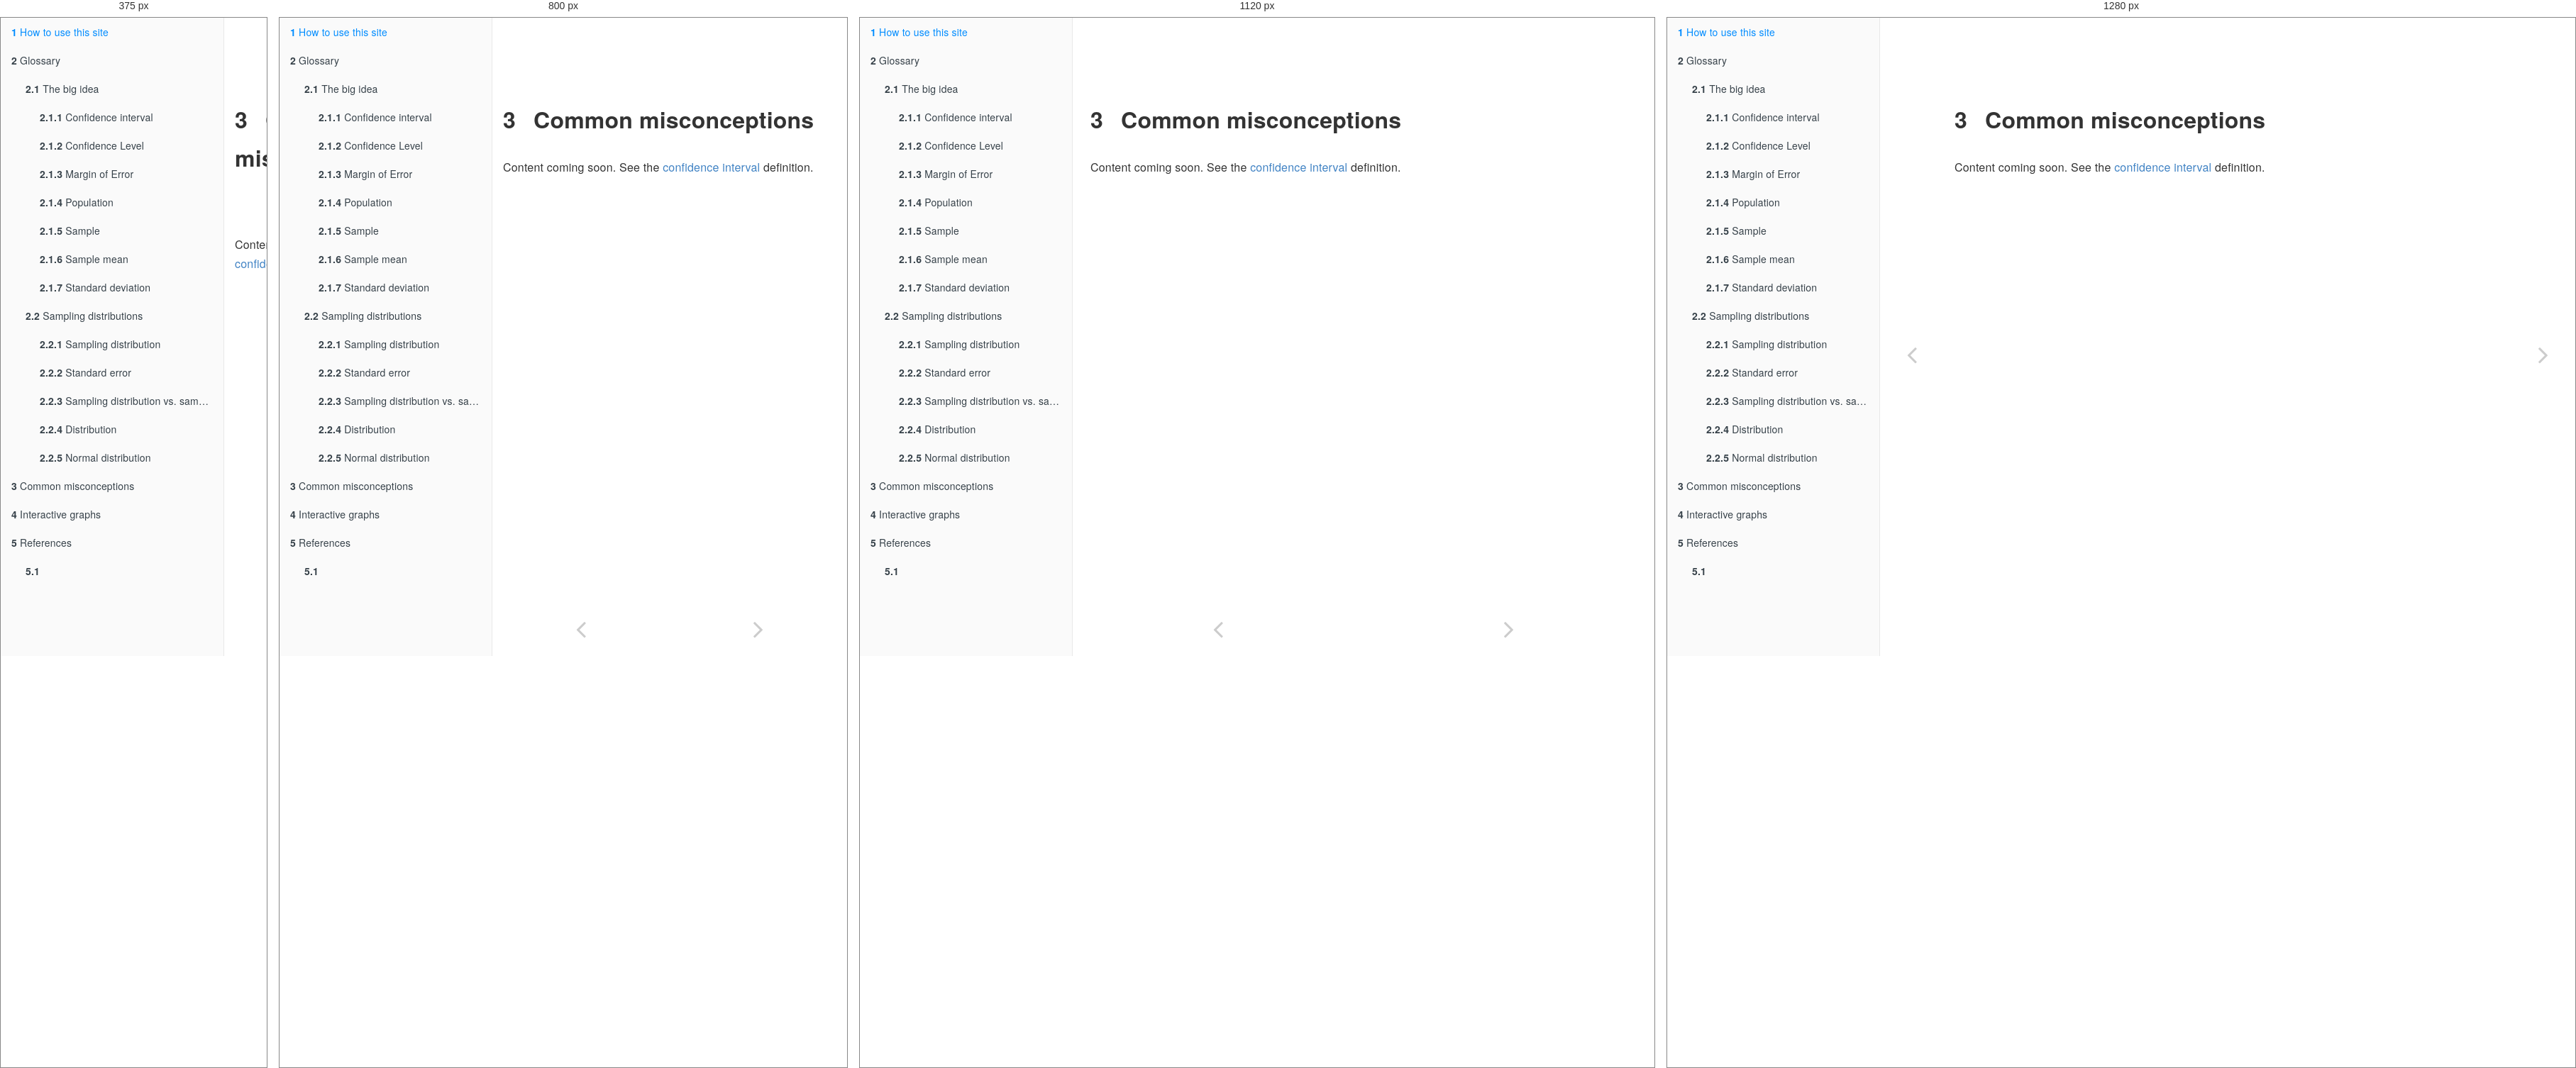
Rendered at 375 px, 800 px, 1120 px and 1280 px, left to right.

<!-- file: misconceptions.html -->
<!DOCTYPE html>
<html lang="" xml:lang="">
<head>

  <meta charset="utf-8" />
  <meta http-equiv="X-UA-Compatible" content="IE=edge" />
  <title>3 Common misconceptions | Understanding Confidence Intervals</title>
  <meta name="description" content="3 Common misconceptions | Understanding Confidence Intervals" />
  <meta name="generator" content="bookdown 0.48 and GitBook 2.6.7" />

  <meta property="og:title" content="3 Common misconceptions | Understanding Confidence Intervals" />
  <meta property="og:type" content="book" />
  
  
  

  <meta name="twitter:card" content="summary" />
  <meta name="twitter:title" content="3 Common misconceptions | Understanding Confidence Intervals" />
  
  
  

<meta name="author" content="Elijah Brooks &amp; Paul Shteinbok" />


<meta name="date" content="2026-11-30" />

  <meta name="viewport" content="width=device-width, initial-scale=1" />
  <meta name="apple-mobile-web-app-capable" content="yes" />
  <meta name="apple-mobile-web-app-status-bar-style" content="black" />
  
  
<link rel="prev" href="glossary.html"/>
<link rel="next" href="interactive.html"/>
<script src="libs/jquery-3.6.0/jquery-3.6.0.min.js"></script>
<script src="https://cdn.jsdelivr.net/npm/fuse.js@6.4.6/dist/fuse.min.js"></script>
<link href="libs/gitbook-2.6.7/css/style.css" rel="stylesheet" />
<link href="libs/gitbook-2.6.7/css/plugin-table.css" rel="stylesheet" />
<link href="libs/gitbook-2.6.7/css/plugin-bookdown.css" rel="stylesheet" />
<link href="libs/gitbook-2.6.7/css/plugin-highlight.css" rel="stylesheet" />
<link href="libs/gitbook-2.6.7/css/plugin-search.css" rel="stylesheet" />
<link href="libs/gitbook-2.6.7/css/plugin-fontsettings.css" rel="stylesheet" />
<link href="libs/gitbook-2.6.7/css/plugin-clipboard.css" rel="stylesheet" />








<link href="libs/anchor-sections-1.1.0/anchor-sections.css" rel="stylesheet" />
<link href="libs/anchor-sections-1.1.0/anchor-sections-hash.css" rel="stylesheet" />
<script src="libs/anchor-sections-1.1.0/anchor-sections.js"></script>
<link href="libs/htmltools-fill-0.5.9/fill.css" rel="stylesheet" />
<script src="libs/htmlwidgets-1.6.4/htmlwidgets.js"></script>
<script src="libs/plotly-binding-4.12.1/plotly.js"></script>
<script src="libs/typedarray-0.1/typedarray.min.js"></script>
<link href="libs/crosstalk-1.2.2/css/crosstalk.min.css" rel="stylesheet" />
<script src="libs/crosstalk-1.2.2/js/crosstalk.min.js"></script>
<link href="libs/plotly-htmlwidgets-css-2.25.2/plotly-htmlwidgets.css" rel="stylesheet" />
<script src="libs/plotly-main-2.25.2/plotly-latest.min.js"></script>



<style type="text/css">
  
  div.hanging-indent{margin-left: 1.5em; text-indent: -1.5em;}
</style>

</head>

<body>



  <div class="book without-animation with-summary font-size-2 font-family-1" data-basepath=".">

    <div class="book-summary">
      <nav role="navigation">

<ul class="summary">
<li class="chapter" data-level="1" data-path="index.html"><a href="index.html"><i class="fa fa-check"></i><b>1</b> How to use this site</a></li>
<li class="chapter" data-level="2" data-path="glossary.html"><a href="glossary.html"><i class="fa fa-check"></i><b>2</b> Glossary</a>
<ul>
<li class="chapter" data-level="2.1" data-path="glossary.html"><a href="glossary.html#the-big-idea"><i class="fa fa-check"></i><b>2.1</b> The big idea</a>
<ul>
<li class="chapter" data-level="2.1.1" data-path="glossary.html"><a href="glossary.html#confidence-interval"><i class="fa fa-check"></i><b>2.1.1</b> Confidence interval</a></li>
<li class="chapter" data-level="2.1.2" data-path="glossary.html"><a href="glossary.html#confidence-level"><i class="fa fa-check"></i><b>2.1.2</b> Confidence Level</a></li>
<li class="chapter" data-level="2.1.3" data-path="glossary.html"><a href="glossary.html#margin-of-error"><i class="fa fa-check"></i><b>2.1.3</b> Margin of Error</a></li>
<li class="chapter" data-level="2.1.4" data-path="glossary.html"><a href="glossary.html#population"><i class="fa fa-check"></i><b>2.1.4</b> Population</a></li>
<li class="chapter" data-level="2.1.5" data-path="glossary.html"><a href="glossary.html#sample"><i class="fa fa-check"></i><b>2.1.5</b> Sample</a></li>
<li class="chapter" data-level="2.1.6" data-path="glossary.html"><a href="glossary.html#sample-mean"><i class="fa fa-check"></i><b>2.1.6</b> Sample mean</a></li>
<li class="chapter" data-level="2.1.7" data-path="glossary.html"><a href="glossary.html#standard-deviation"><i class="fa fa-check"></i><b>2.1.7</b> Standard deviation</a></li>
</ul></li>
<li class="chapter" data-level="2.2" data-path="glossary.html"><a href="glossary.html#sampling-distributions"><i class="fa fa-check"></i><b>2.2</b> Sampling distributions</a>
<ul>
<li class="chapter" data-level="2.2.1" data-path="glossary.html"><a href="glossary.html#sampling-distribution"><i class="fa fa-check"></i><b>2.2.1</b> Sampling distribution</a></li>
<li class="chapter" data-level="2.2.2" data-path="glossary.html"><a href="glossary.html#standard-error"><i class="fa fa-check"></i><b>2.2.2</b> Standard error</a></li>
<li class="chapter" data-level="2.2.3" data-path="glossary.html"><a href="glossary.html#sampling-vs-sample-mean"><i class="fa fa-check"></i><b>2.2.3</b> Sampling distribution vs. sample mean</a></li>
<li class="chapter" data-level="2.2.4" data-path="glossary.html"><a href="glossary.html#distribution"><i class="fa fa-check"></i><b>2.2.4</b> Distribution</a></li>
<li class="chapter" data-level="2.2.5" data-path="glossary.html"><a href="glossary.html#normal-distribution"><i class="fa fa-check"></i><b>2.2.5</b> Normal distribution</a></li>
</ul></li>
</ul></li>
<li class="chapter" data-level="3" data-path="misconceptions.html"><a href="misconceptions.html"><i class="fa fa-check"></i><b>3</b> Common misconceptions</a></li>
<li class="chapter" data-level="4" data-path="interactive.html"><a href="interactive.html"><i class="fa fa-check"></i><b>4</b> Interactive graphs</a></li>
<li class="chapter" data-level="5" data-path="references.html"><a href="references.html"><i class="fa fa-check"></i><b>5</b> References</a>
<ul>
<li class="chapter" data-level="5.1" data-path="references.html"><a href="references.html#section"><i class="fa fa-check"></i><b>5.1</b> </a></li>
</ul></li>
</ul>

      </nav>
    </div>

    <div class="book-body">
      <div class="body-inner">
        <div class="book-header" role="navigation">
          <h1>
            <i class="fa fa-circle-o-notch fa-spin"></i><a href="./">Understanding Confidence Intervals</a>
          </h1>
        </div>

        <div class="page-wrapper" tabindex="-1" role="main">
          <div class="page-inner">

            <section class="normal" id="section-">
<div id="misconceptions" class="section level1 hasAnchor" number="3">
<h1><span class="header-section-number">3</span> Common misconceptions<a href="misconceptions.html#misconceptions" class="anchor-section" aria-label="Anchor link to header"></a></h1>
<p>Content coming soon. See the <a href="glossary.html#confidence-interval">confidence interval</a> definition.</p>

</div>
            </section>

          </div>
        </div>
      </div>
<a href="glossary.html" class="navigation navigation-prev " aria-label="Previous page"><i class="fa fa-angle-left"></i></a>
<a href="interactive.html" class="navigation navigation-next " aria-label="Next page"><i class="fa fa-angle-right"></i></a>
    </div>
  </div>
<script src="libs/gitbook-2.6.7/js/app.min.js"></script>
<script src="libs/gitbook-2.6.7/js/clipboard.min.js"></script>
<script src="libs/gitbook-2.6.7/js/plugin-search.js"></script>
<script src="libs/gitbook-2.6.7/js/plugin-sharing.js"></script>
<script src="libs/gitbook-2.6.7/js/plugin-fontsettings.js"></script>
<script src="libs/gitbook-2.6.7/js/plugin-bookdown.js"></script>
<script src="libs/gitbook-2.6.7/js/jquery.highlight.js"></script>
<script src="libs/gitbook-2.6.7/js/plugin-clipboard.js"></script>
<script>
gitbook.require(["gitbook"], function(gitbook) {
gitbook.start({
  "sharing": {
    "github": false,
    "facebook": true,
    "twitter": true,
    "linkedin": false,
    "weibo": false,
    "instapaper": false,
    "vk": false,
    "whatsapp": false,
    "all": ["facebook", "twitter", "linkedin", "weibo", "instapaper"]
  },
  "fontsettings": {
    "theme": "white",
    "family": "sans",
    "size": 2
  },
  "edit": {
    "link": null,
    "text": null
  },
  "history": {
    "link": null,
    "text": null
  },
  "view": {
    "link": null,
    "text": null
  },
  "download": null,
  "search": {
    "engine": "fuse",
    "options": null
  },
  "toc": {
    "collapse": "subsection"
  }
});
});
</script>

</body>

</html>


/* @media block from libs/gitbook-2.6.7/css/style.css */
@media (max-width:600px){.book-langs-index{padding:0}}

/* @media block from libs/gitbook-2.6.7/css/style.css */
@media (max-width:600px){.book-langs-index .inner .languages li{width:100%;max-width:100%}}

/* @media block from libs/gitbook-2.6.7/css/style.css */
@media (max-width:1000px){.book .book-header h1{display:none}}

/* @media block from libs/gitbook-2.6.7/css/style.css */
@media (max-width:600px){.book .book-summary{width:calc(100% - 60px);bottom:0;left:-100%}}

/* @media block from libs/gitbook-2.6.7/css/style.css */
@media (max-width:1240px){.book .book-body{-webkit-transition:-webkit-transform 250ms ease;-moz-transition:-moz-transform 250ms ease;-o-transition:-o-transform 250ms ease;transition:transform 250ms ease;padding-bottom:20px}.book .book-body .body-inner{position:static;min-height:calc(100% - 50px)}}

/* @media block from libs/gitbook-2.6.7/css/style.css */
@media (min-width:600px){.book.with-summary .book-body{left:300px}}

/* @media block from libs/gitbook-2.6.7/css/style.css */
@media (max-width:600px){.book.with-summary{overflow:hidden}.book.with-summary .book-body{-webkit-transform:translate(calc(100% - 60px),0);-moz-transform:translate(calc(100% - 60px),0);-ms-transform:translate(calc(100% - 60px),0);-o-transform:translate(calc(100% - 60px),0);transform:translate(calc(100% - 60px),0)}}

/* @media block from libs/gitbook-2.6.7/css/style.css */
@media (max-width:1240px){.book .book-body .navigation{position:static;top:auto;max-width:50%;width:50%;display:inline-block;float:left}.book .book-body .navigation.navigation-unique{max-width:100%;width:100%}}

/* @media block from libs/gitbook-2.6.7/css/plugin-bookdown.css */
@media (min-width: 600px) {
  .book.with-summary .book-header.fixed {
    left: 300px;
  }
}

/* @media block from libs/gitbook-2.6.7/css/plugin-bookdown.css */
@media (max-width: 1240px) {
  .book .book-body.fixed {
    top: 50px;
  }
  .book .book-body.fixed .body-inner {
    top: auto;
  }
}

/* @media block from libs/gitbook-2.6.7/css/plugin-bookdown.css */
@media (max-width: 600px) {
  .book.with-summary .book-header.fixed {
    left: calc(100% - 60px);
    min-width: 300px;
  }
  .book.with-summary .book-body {
    transform: none;
    left: calc(100% - 60px);
    min-width: 300px;
  }
  .book .book-body.fixed {
    top: 0;
  }
}

/* @media block from libs/crosstalk-1.2.2/css/crosstalk.min.css */
@media only screen and (max-width: 480px){.crosstalk-input-checkboxgroup .crosstalk-options-group .crosstalk-options-column{display:block;padding-right:inherit}}